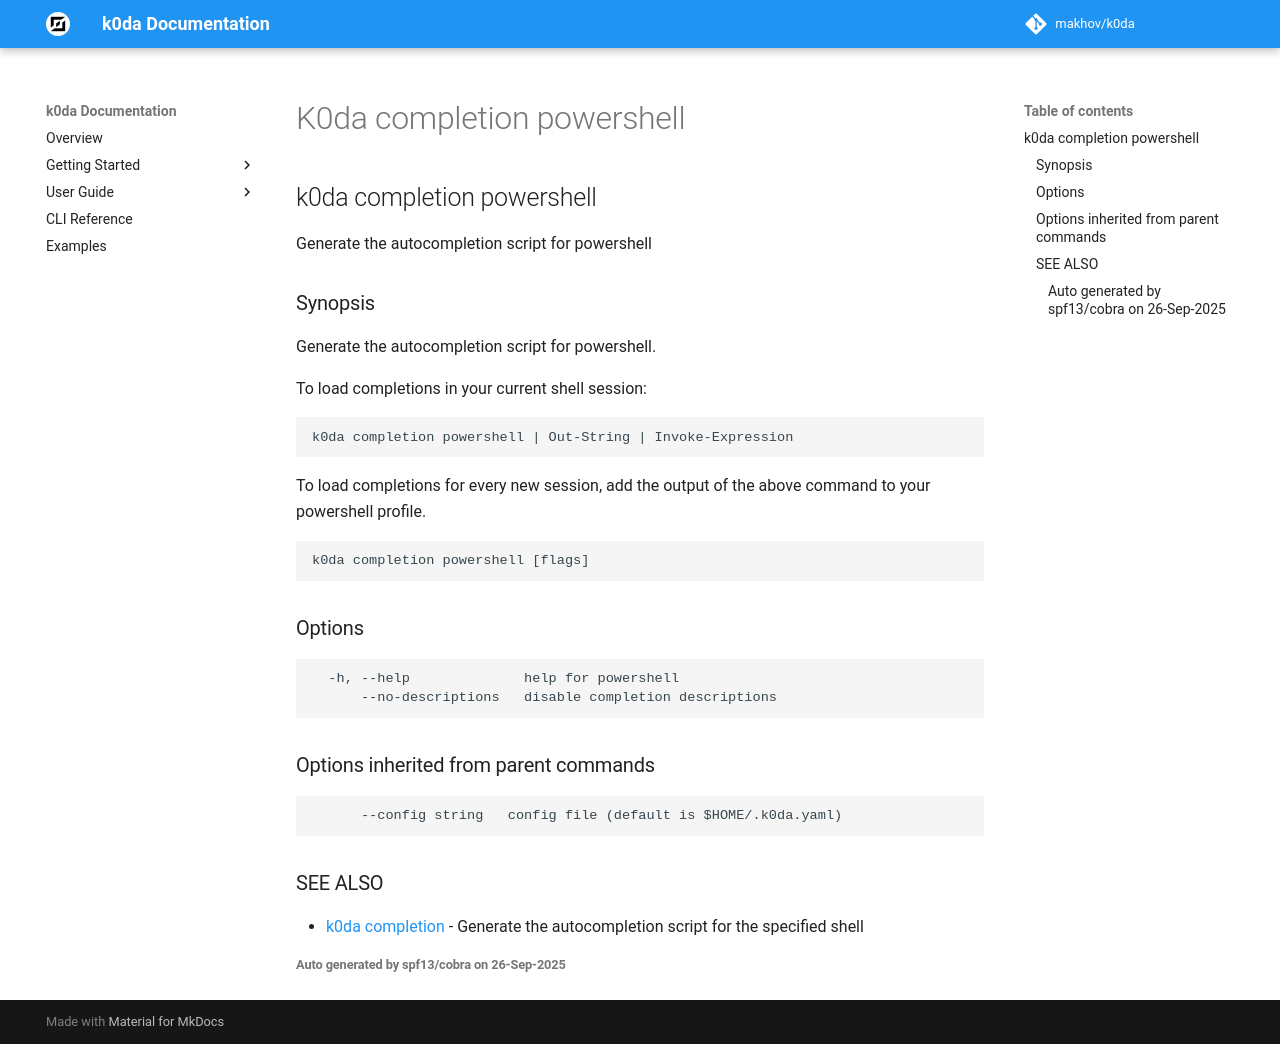

repository: makhov/k0da · page: cli/k0da_completion_powershell/index.html · generator: mkdocs

## k0da completion powershell

Generate the autocompletion script for powershell

### Synopsis

Generate the autocompletion script for powershell.

To load completions in your current shell session:

	k0da completion powershell | Out-String | Invoke-Expression

To load completions for every new session, add the output of the above command
to your powershell profile.


```
k0da completion powershell [flags]
```

### Options

```
  -h, --help              help for powershell
      --no-descriptions   disable completion descriptions
```

### Options inherited from parent commands

```
      --config string   config file (default is $HOME/.k0da.yaml)
```

### SEE ALSO

* [k0da completion](k0da_completion.md)	 - Generate the autocompletion script for the specified shell

###### Auto generated by spf13/cobra on 26-Sep-2025
